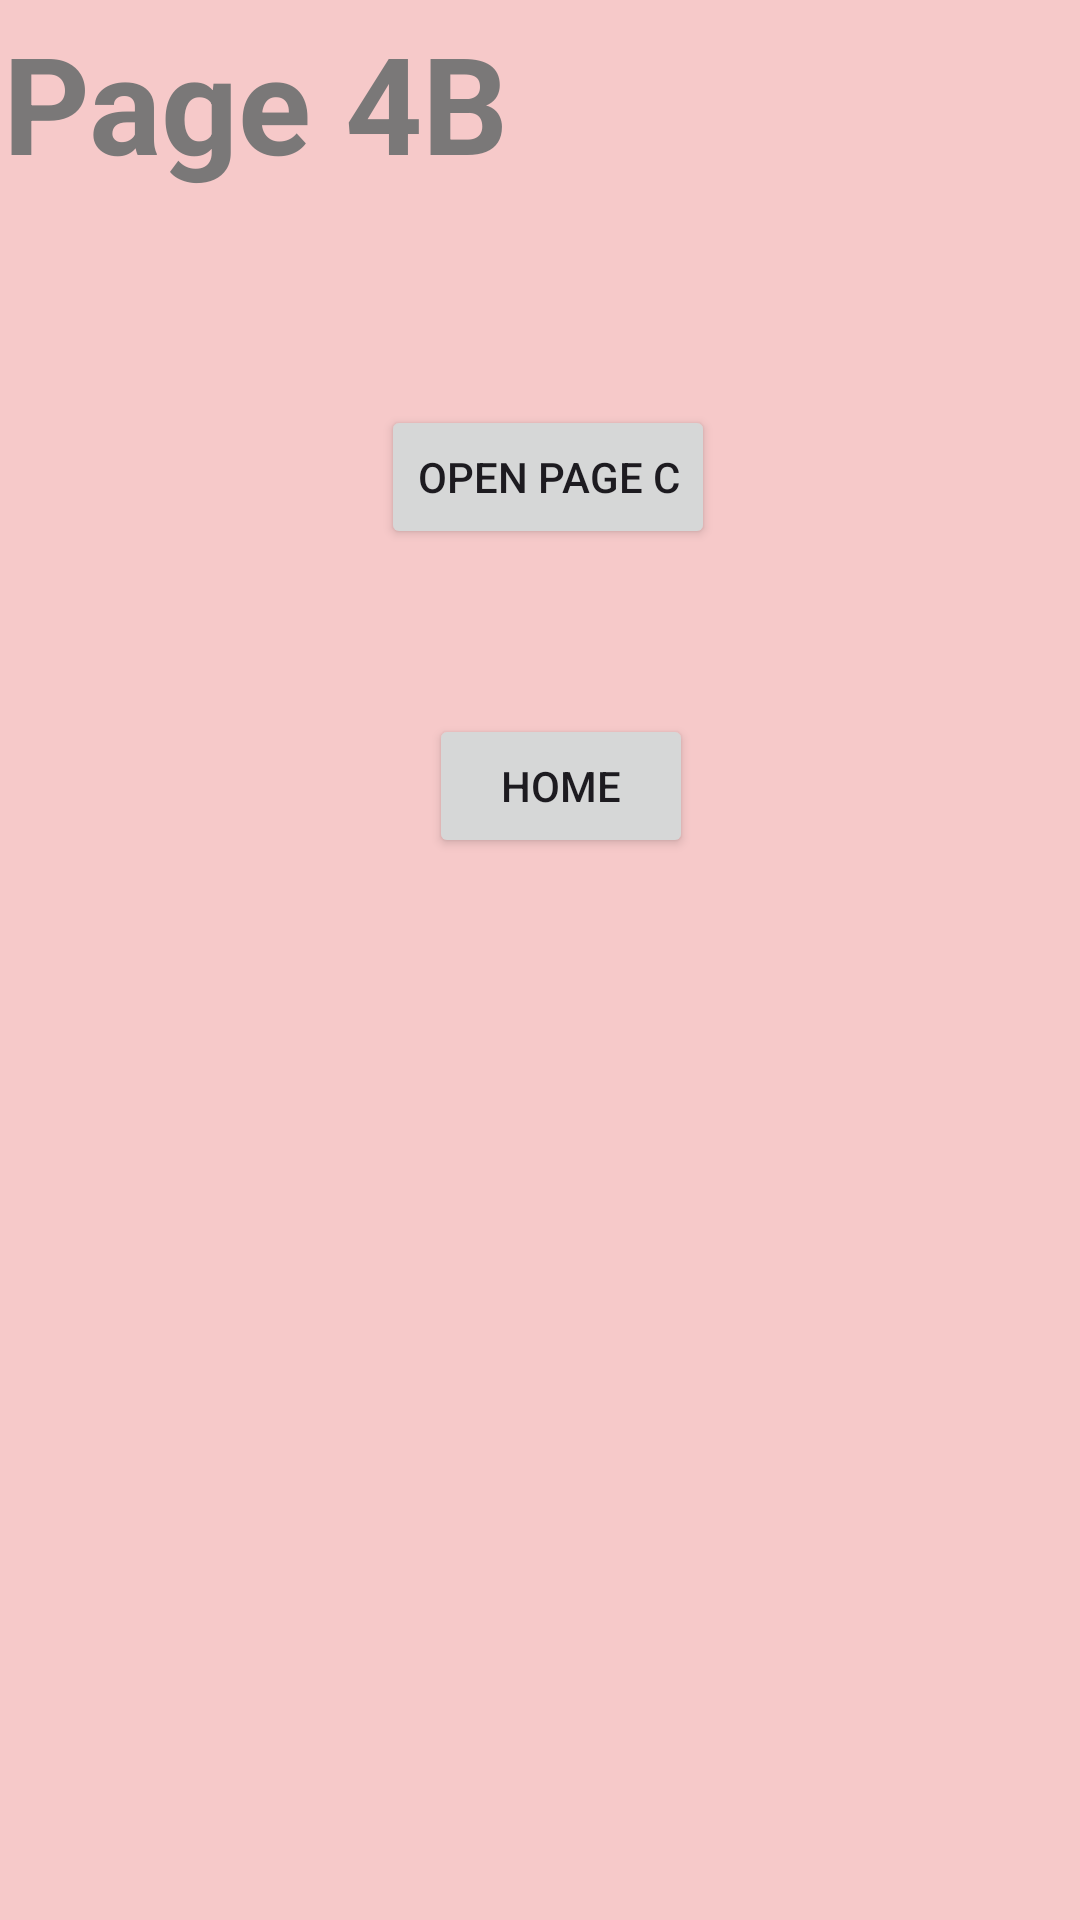

This screen was rendered from an Android layout file. Write that file and the resources it references.
<!-- AndroidManifest.xml: application theme Theme.TNIIT007 -->
<!-- res/layout/activity_week4_b.xml -->
<?xml version="1.0" encoding="utf-8"?>
<AbsoluteLayout xmlns:android="http://schemas.android.com/apk/res/android"
    xmlns:app="http://schemas.android.com/apk/res-auto"
    xmlns:tools="http://schemas.android.com/tools"
    android:layout_width="match_parent"
    android:layout_height="match_parent"
    android:background="#F6C9C9"
    tools:context=".Week4_b">

    <TextView
        android:id="@+id/textView2"
        android:layout_width="wrap_content"
        android:layout_height="wrap_content"
        android:layout_x="1dp"
        android:layout_y="4dp"
        android:text="Page 4B"
        android:textColor="#7A7878"
        android:textSize="45dp"
        android:textStyle="bold" />

    <Button
        android:id="@+id/toPageCBtn"
        android:layout_width="wrap_content"
        android:layout_height="wrap_content"
        android:layout_x="127dp"
        android:layout_y="135dp"
        android:text="open page C" />

    <Button
        android:id="@+id/homeBtn"
        android:layout_width="wrap_content"
        android:layout_height="wrap_content"
        android:layout_x="143dp"
        android:layout_y="238dp"
        android:text="HOME" />
</AbsoluteLayout>
<!-- resources referenced by this layout -->
<resources>
  <style name="Theme.TNIIT007" parent="Base.Theme.TNIIT007" />
  <style name="Base.Theme.TNIIT007" parent="Theme.Material3.DayNight.NoActionBar">
          
          
      </style>
</resources>
